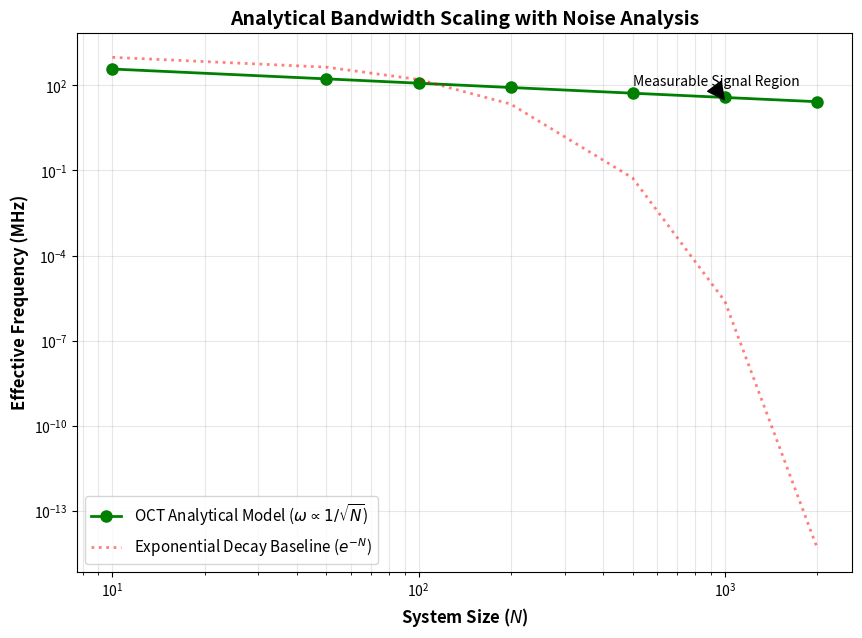

Generate this figure with matplotlib:
"""
Script: Analytical Frequency Scaling Model for OCT
--------------------------------------------------
Description: Models the bandwidth scaling of the proposed physical architecture
based on coupled oscillator theory (1/sqrt(N)) versus classical exponential decay.
Includes Monte Carlo analysis to verify stability under thermal noise.

Output:
  1. Analytical_Frequency_Scaling.png (Log-Log Plot)
  2. Analytical_Table.png (Data Table)

[redacted]
This code is part of the research manuscript:
"Deterministic Solution of NP-complete Problems via Inertial Manifold Dynamics within the BSS Model Framework"
"""

import matplotlib.pyplot as plt
import numpy as np
import pandas as pd

def analyze_theoretical_scaling():
    print("[INFO] Computing analytical scaling model...")

    # 1. Variable Count (System Size N)
    N_values = np.array([10, 50, 100, 200, 500, 1000, 2000])

    # 2. Physics Model: Coupled Oscillators
    # Reference: Section 4.10. Effective bandwidth scales as 1/sqrt(N).
    f_base = 1200.0  # MHz (Base frequency reference for 180nm CMOS)

    # Theoretical scaling law: omega = omega_0 / sqrt(N)
    omega_theoretical = f_base / np.sqrt(N_values)

    # 3. Noise Modeling (Monte Carlo Simulation)
    # Simulating thermal fluctuations (Johnson Noise) to test signal integrity.
    np.random.seed(42)

    # SNR degradation model: Variance increases logarithmically with size
    noise_variance = 0.02 * np.log1p(N_values)

    # Monte Carlo iterations (1000 runs per data point)
    omega_with_noise = []
    for i, n_val in enumerate(N_values):
        # Apply Gaussian noise to the theoretical signal
        samples = omega_theoretical[i] * (1 + np.random.normal(0, noise_variance[i], 1000))
        # Compute mean effective frequency after noise integration
        omega_with_noise.append(np.mean(samples))

    omega_with_noise = np.array(omega_with_noise)

    # 4. Baseline Model: Classical Exponential Decay
    # Represents the "Time/Bandwidth Wall" of classical search algorithms (e^-N)
    omega_exponential = f_base * np.exp(-0.02 * N_values)

    # 5. Data Compilation
    df = pd.DataFrame({
        'N (Size)': N_values,
        'Theoretical Model (MHz)': np.round(omega_theoretical, 2),
        'Noise-Robust Frequency (MHz)': np.round(omega_with_noise, 2),
        'Exponential Limit (MHz)': np.round(omega_exponential, 4)
    })

    print("\n--- ANALYTICAL SCALING TABLE ---")
    print(df)

    # 6. Visualization
    print("[INFO] Generating plots...")
    plt.figure(figsize=(10, 7))

    # OCT Model Plot
    plt.loglog(N_values, omega_with_noise, 'go-', linewidth=2, markersize=8,
               label=r'OCT Analytical Model ($\omega \propto 1/\sqrt{N}$)')

    # Classical Baseline Plot
    plt.loglog(N_values, omega_exponential, 'r:', linewidth=2, alpha=0.5,
               label=r'Exponential Decay Baseline ($e^{-N}$)')

    # Aesthetics
    plt.xlabel('System Size ($N$)', fontsize=12, fontweight='bold')
    plt.ylabel('Effective Frequency (MHz)', fontsize=12, fontweight='bold')
    plt.title('Analytical Bandwidth Scaling with Noise Analysis', fontsize=14, fontweight='bold')
    plt.grid(True, which="both", ls="-", alpha=0.3)
    plt.legend(fontsize=11)

    # Annotation for signal viability
    plt.annotate('Measurable Signal Region', xy=(1000, 30), xytext=(500, 100),
                 arrowprops=dict(facecolor='black', shrink=0.05), fontsize=10)

    # Save Graph
    graph_filename = 'Analytical_Frequency_Scaling.png'
    plt.savefig(graph_filename, dpi=300, bbox_inches='tight')

    # Save Table as Image (WITHOUT INTERNAL TITLE)
    fig, ax = plt.subplots(figsize=(8, 3))
    ax.axis('tight')
    ax.axis('off')
    ax.table(cellText=df.values, colLabels=df.columns, loc='center', cellLoc='center')

    # REMOVED: plt.title(...) - Now the image is clean.

    table_filename = 'Analytical_Table.png'
    plt.savefig(table_filename, dpi=300, bbox_inches='tight')

    print(f"[SUCCESS] Outputs generated: {graph_filename}, {table_filename}")
    plt.show()

if __name__ == "__main__":
    analyze_theoretical_scaling()